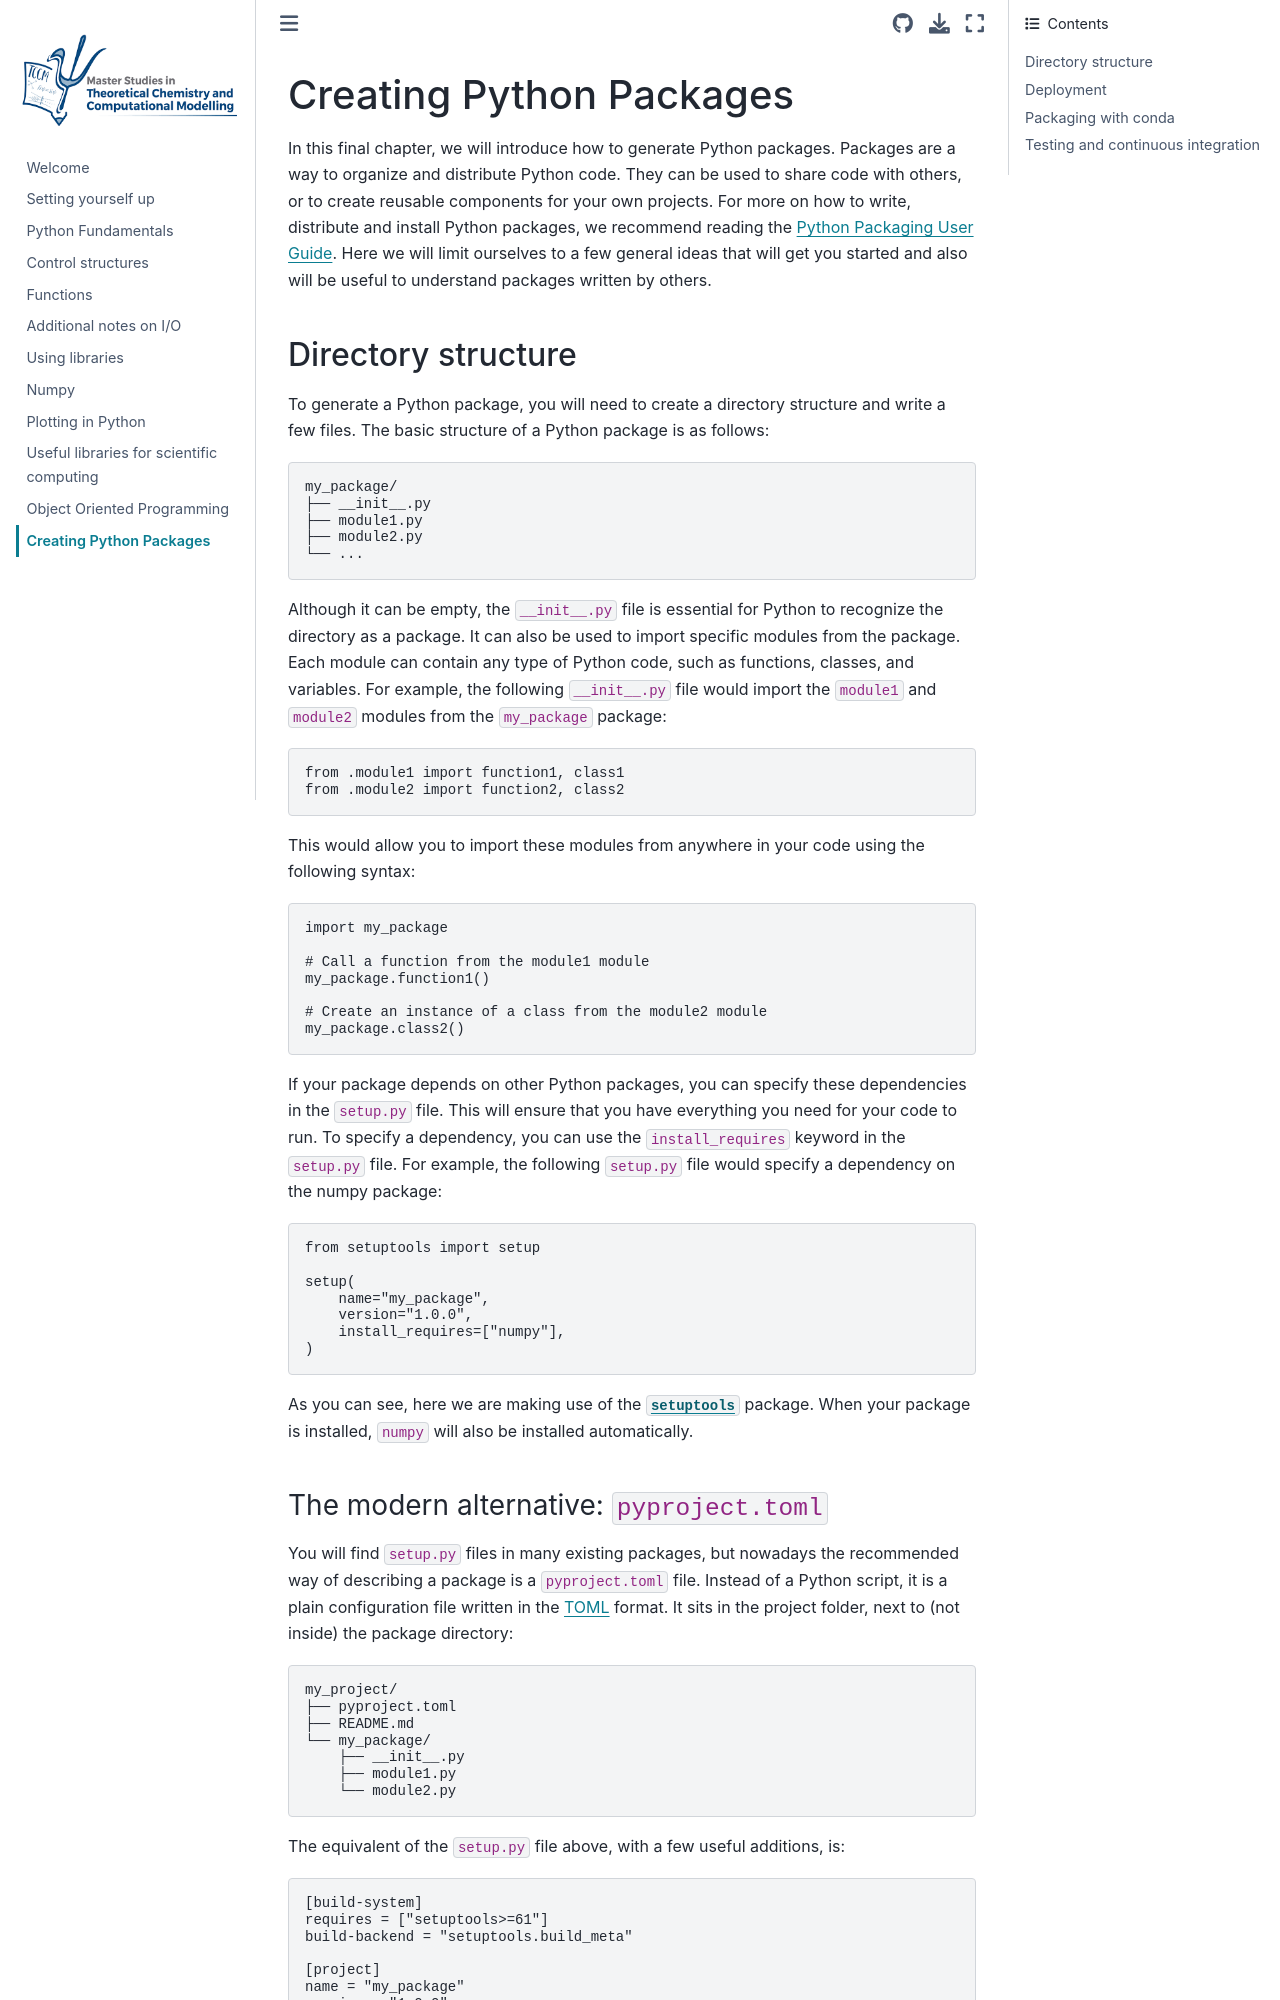

repository: KimikaTeorikoa/python-notes-tccm · page: contents/packaging.html · generator: jekyll

# Creating Python Packages
In this final chapter, we will introduce how to generate Python packages. 
Packages are a way to organize and distribute Python code. They can be used 
to share code with others, or to create reusable components for your own projects.
For more on how to write, distribute and install Python packages, we 
recommend reading the [Python Packaging User Guide](https://packaging.python.org/).
Here we will limit ourselves to a few general ideas that will get you started
and also will be useful to understand packages written by others.

## Directory structure
To generate a Python package, you will need to create a directory structure
and write a few files. The basic structure of a Python package is as follows:
```
my_package/
├── __init__.py
├── module1.py
├── module2.py
└── ...
```
Although it can be empty, the `__init__.py` file is essential for Python to recognize 
the directory as a package. It can also be used to import specific modules from 
the package.  Each module can contain any type of Python code, such as functions, 
classes, and variables. For example, the following `__init__.py` file would import 
the `module1` and `module2` modules from the `my_package` package:
```python
from .module1 import function1, class1
from .module2 import function2, class2
```
This would allow you to import these modules from anywhere in your code using
the following syntax:
```python
import my_package

# Call a function from the module1 module
my_package.function1()

# Create an instance of a class from the module2 module
my_package.class2()
```

If your package depends on other Python packages, you can specify these 
dependencies in the `setup.py` file. This will ensure that you have everything
you need for your code to run. To specify a dependency, you can use the 
`install_requires` keyword in the `setup.py` file. For example, the following
`setup.py` file would specify a dependency on the numpy package:
```python
from setuptools import setup

setup(
    name="my_package",
    version="1.0.0",
    install_requires=["numpy"],
)
```
As you can see, here we are making use of the 
[`setuptools`](http://pypi.python.org/pypi/setuptools) package.
When your package is installed, `numpy` will also be installed automatically.
